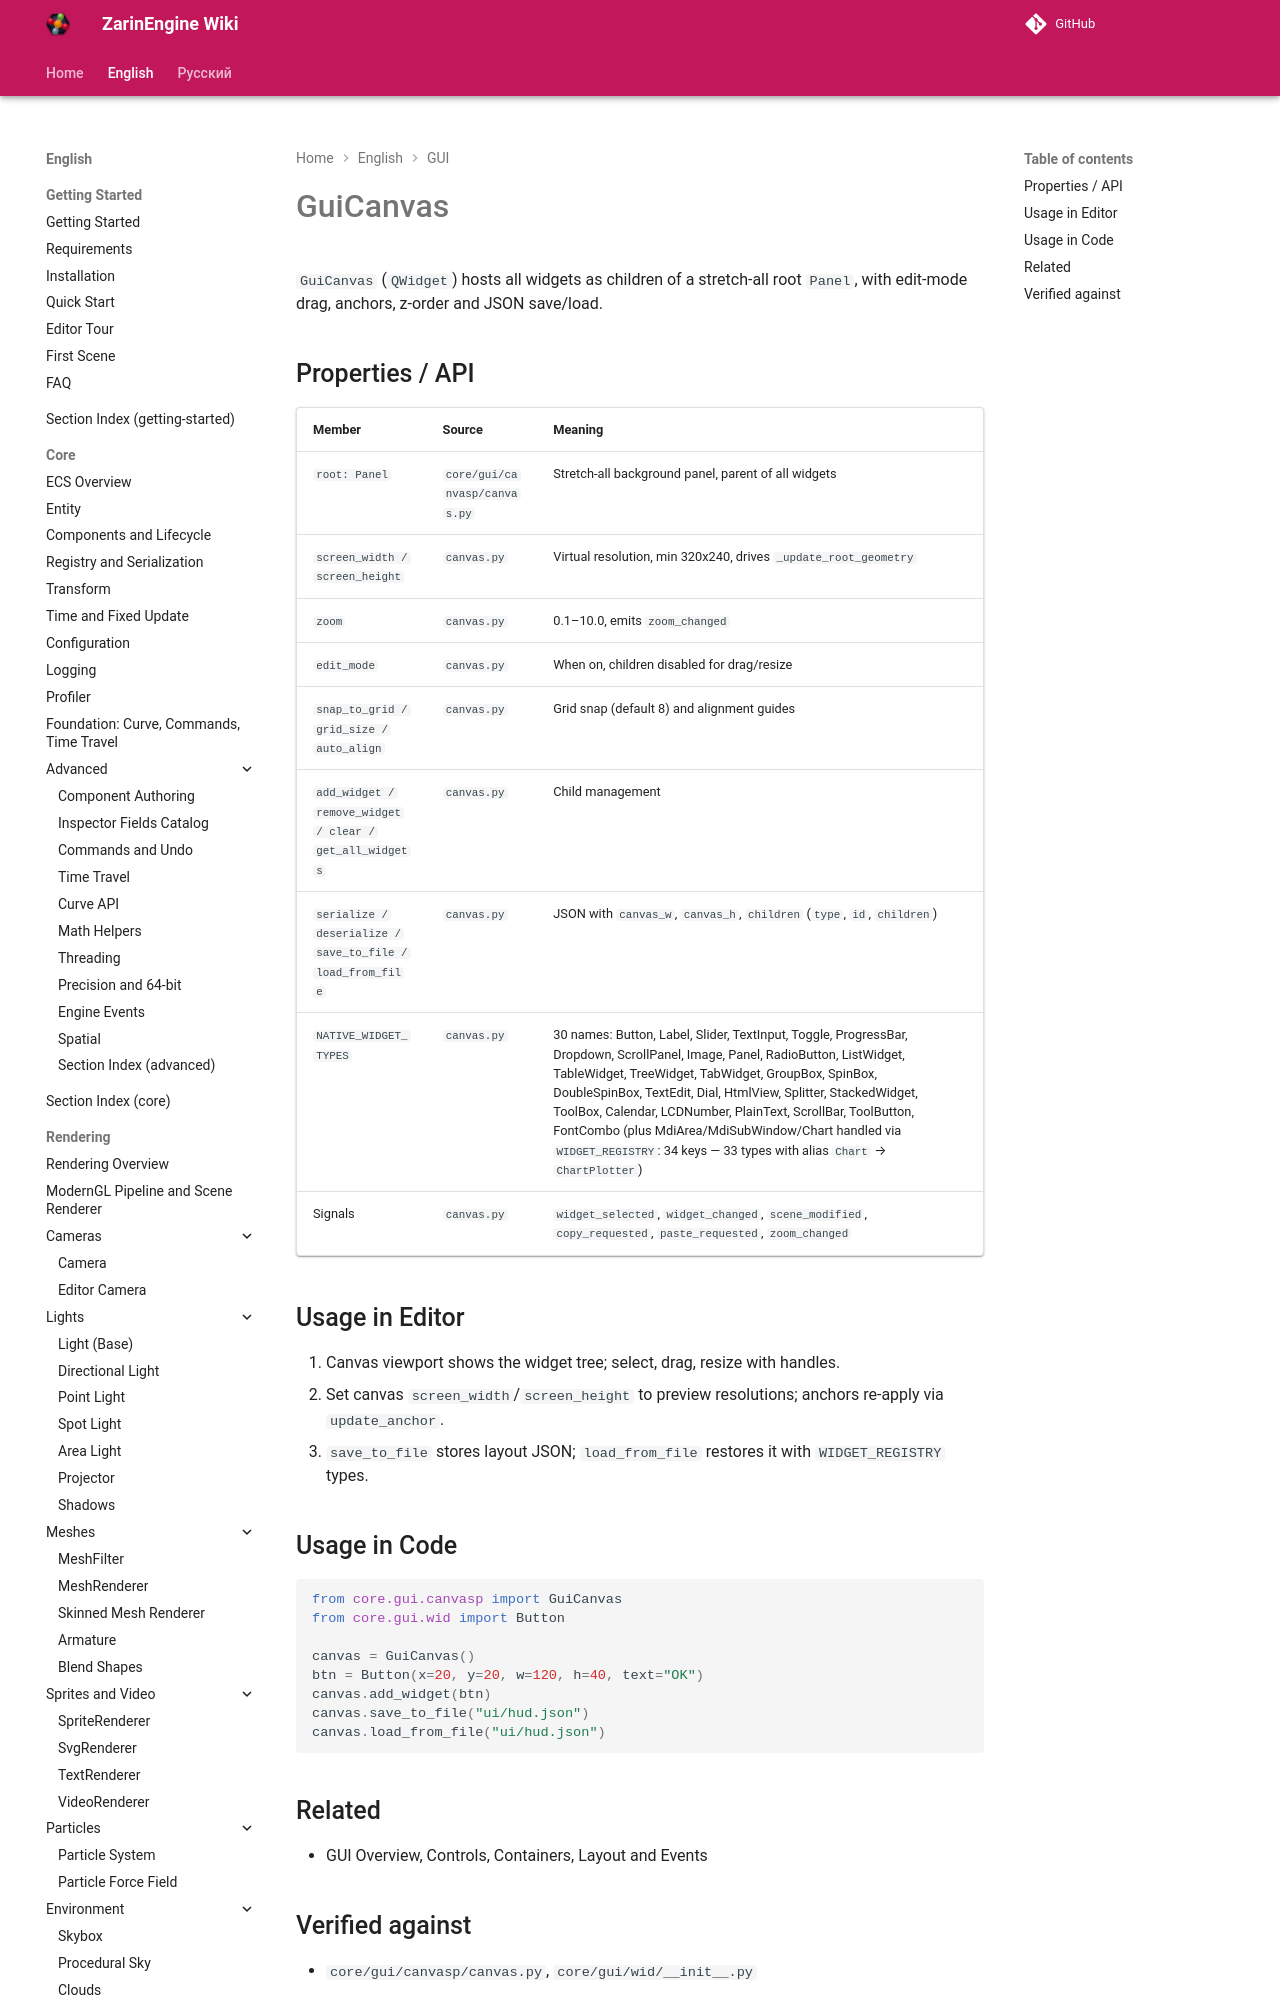

repository: EgorKonstrukt/ZarinEngineWiki · page: en/gui/canvas/index.html · generator: mkdocs

# GuiCanvas

`GuiCanvas` (`QWidget`) hosts all widgets as children of a stretch-all root `Panel`, with edit-mode drag, anchors, z-order and JSON save/load.

## Properties / API

| Member | Source | Meaning |
|---|---|---|
| `root: Panel` | `core/gui/canvasp/canvas.py` | Stretch-all background panel, parent of all widgets |
| `screen_width / screen_height` | `canvas.py` | Virtual resolution, min 320x240, drives `_update_root_geometry` |
| `zoom
